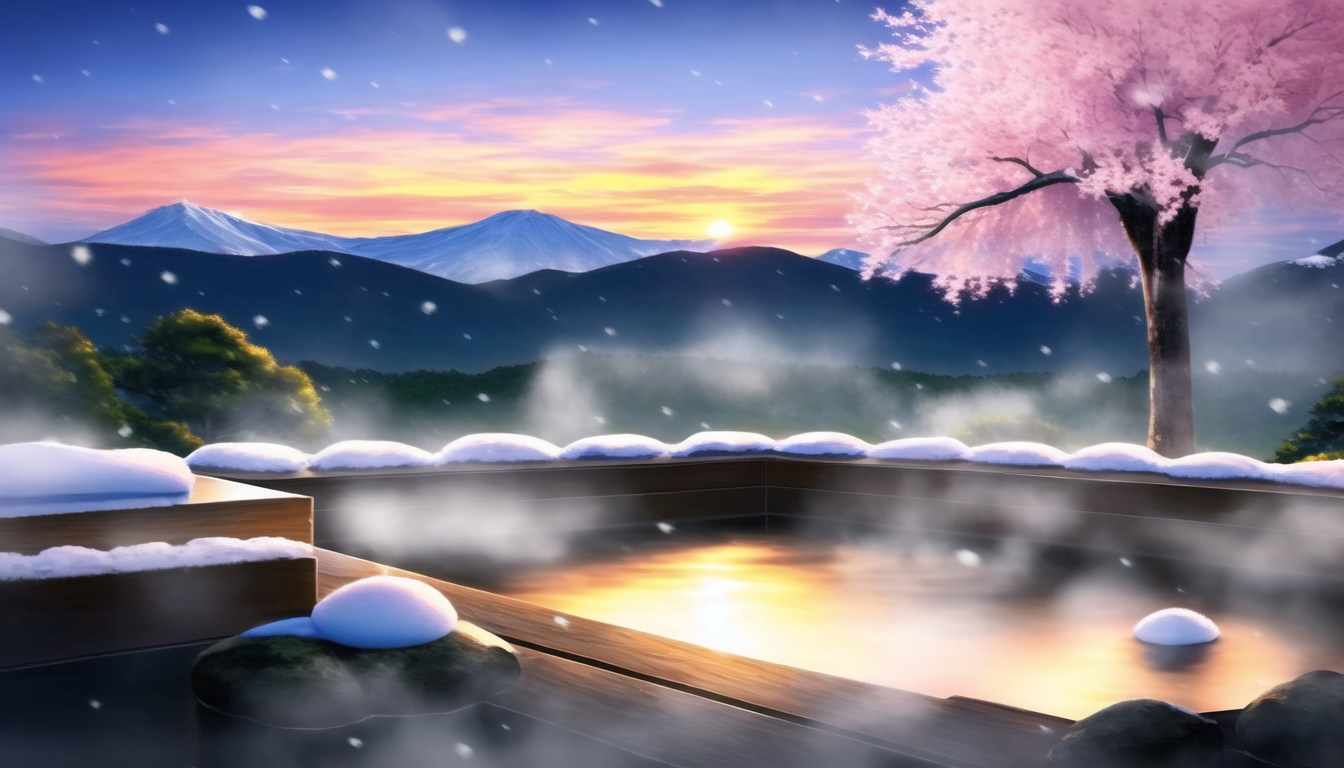
Generation parameters embedded in this image by NovelAI (PNG 'Description' and 'Comment' text chunks):
masterpiece, best quality, masterpiece, best quality, onsen, hot springs, gorgeous scenery, mountain view, detailed background, snowing, sunrise, steaming hot brilliant clear water, beautiful sunset, cotton candy clouds, {{bonzai sakura tree}}
{"steps":50,"sampler":"k_euler_ancestral","seed":2597200883,"strength":0.6,"noise":0.0,"scale":11.0,"uc":"lowres, bad anatomy, bad hands, text, error, missing fingers, extra digit, fewer digits, cropped, worst quality, low quality, normal quality, jpeg artifacts, signature, watermark, username, blurry, {{{worst quality}}}, {{low quality}},"}